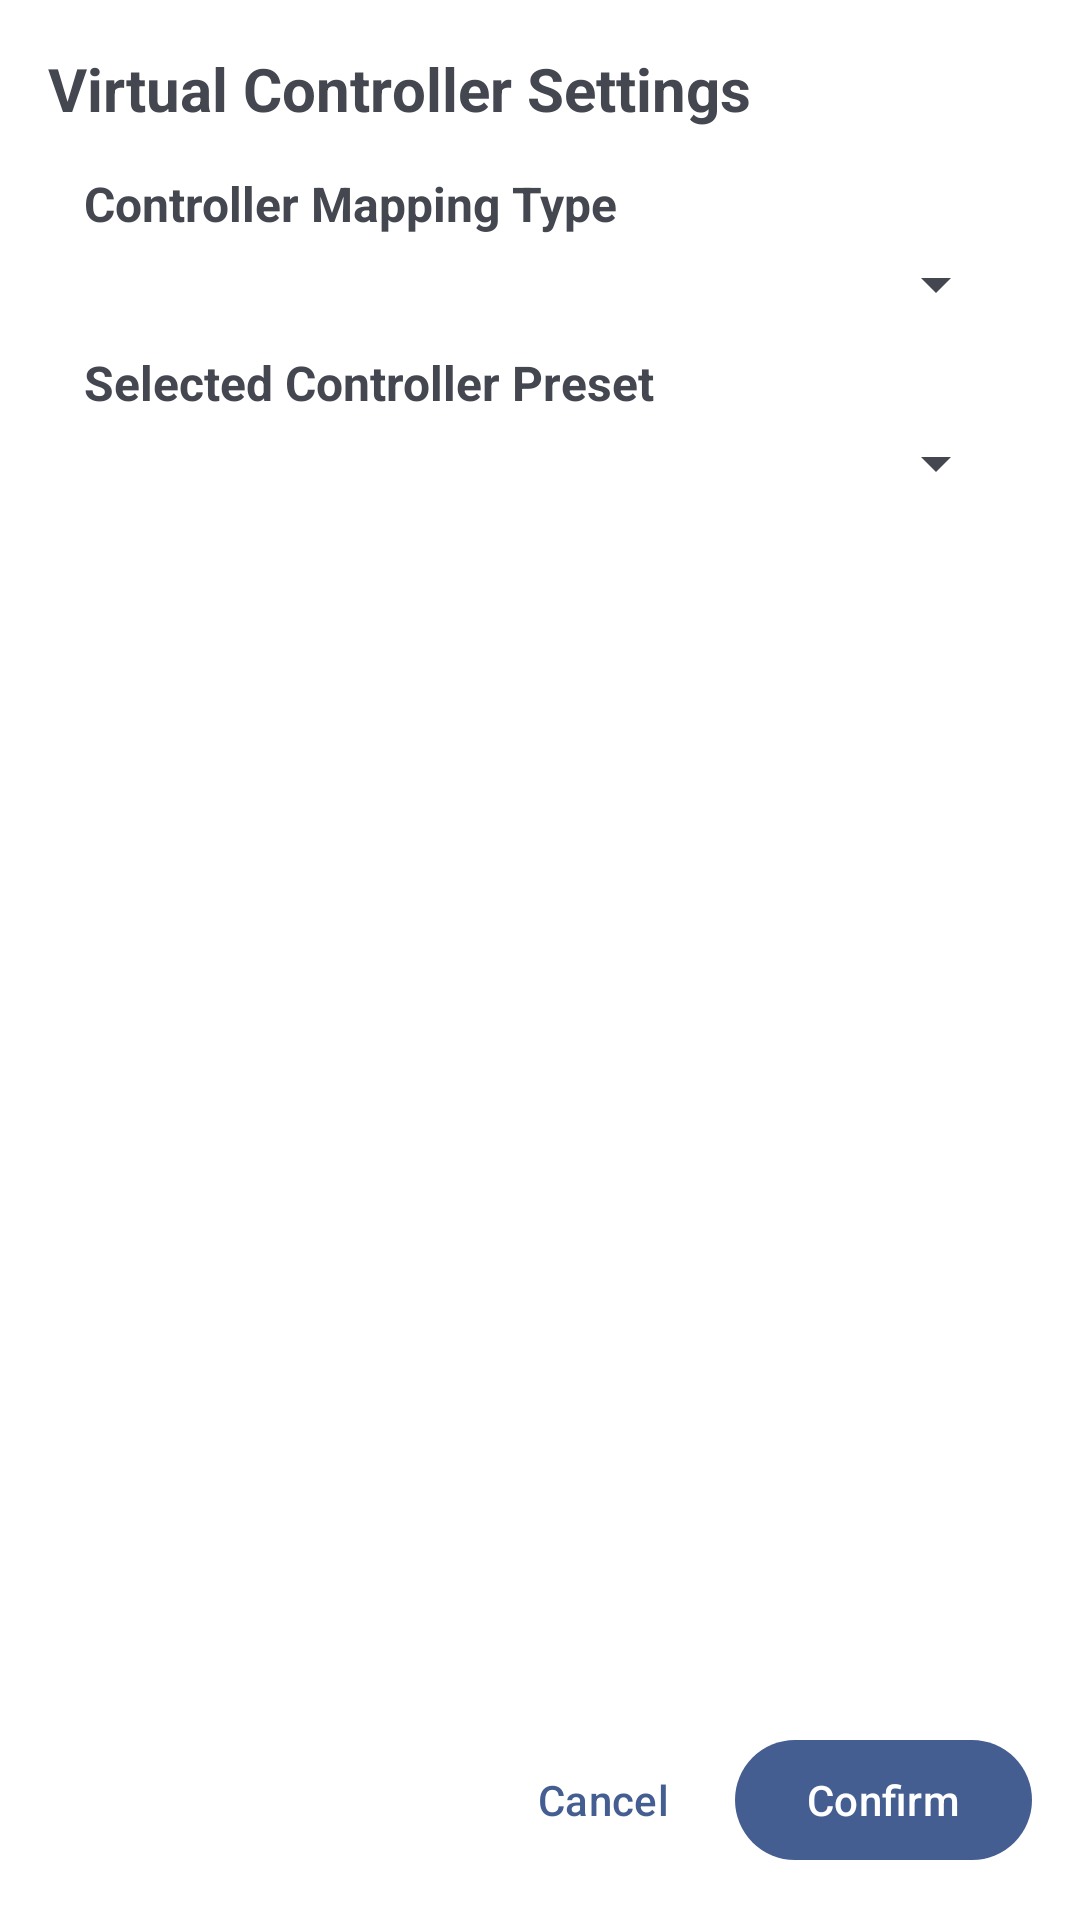

Produce the Android XML layout that renders to this screen, including the resource entries it uses.
<!-- AndroidManifest.xml: fallback theme Theme.MaterialComponents.DayNight.NoActionBar -->
<!-- res/layout/fragment_virtual_controller_settings.xml -->
<?xml version="1.0" encoding="utf-8"?>
<LinearLayout
    xmlns:android="http://schemas.android.com/apk/res/android"
    android:layout_width="match_parent"
    android:layout_height="wrap_content"
    android:background="@drawable/menu_bg"
    android:theme="@style/Theme.Windroid"
    android:padding="16dp"
    android:orientation="vertical">

    <ScrollView
        android:layout_width="match_parent"
        android:layout_height="0dp"
        android:layout_weight="1"
        android:orientation="vertical">

        <LinearLayout
            android:layout_width="match_parent"
            android:layout_height="0dp"
            android:orientation="vertical">

            <TextView
                android:layout_width="match_parent"
                android:layout_height="wrap_content"
                android:textSize="20sp"
                android:textStyle="bold"
                android:text="@string/virtual_controller_settings">
            </TextView>

            <LinearLayout
                android:layout_width="match_parent"
                android:layout_height="wrap_content"
                android:layout_marginStart="8dp"
                android:layout_marginEnd="8dp"
                android:orientation="vertical">

                <TextView
                    android:id="@+id/controllerMappingTypeText"
                    android:layout_width="match_parent"
                    android:layout_height="wrap_content"
                    android:layout_marginTop="14dp"
                    android:layout_marginStart="4dp"
                    android:textSize="16sp"
                    android:textStyle="bold"
                    android:text="@string/controller_mapping_type">
                </TextView>

                <Spinner
                    android:id="@+id/controllerMappingTypeSpinner"
                    android:layout_width="match_parent"
                    android:layout_height="wrap_content"
                    android:layout_marginTop="4dp"
                    android:layout_marginStart="4dp">
                </Spinner>

                <TextView
                    android:id="@+id/controllerKeyboardPresetText"
                    android:layout_width="match_parent"
                    android:layout_height="wrap_content"
                    android:layout_marginTop="10dp"
                    android:layout_marginStart="4dp"
                    android:textSize="16sp"
                    android:textStyle="bold"
                    android:text="@string/selected_controller_preset">
                </TextView>

                <Spinner
                    android:id="@+id/controllerKeyboardPresetSpinner"
                    android:layout_width="match_parent"
                    android:layout_height="wrap_content"
                    android:layout_marginTop="4dp"
                    android:layout_marginStart="4dp">
                </Spinner>

            </LinearLayout>



        </LinearLayout>

    </ScrollView>

    <LinearLayout
        android:layout_width="match_parent"
        android:layout_height="wrap_content"
        android:layout_marginTop="16dp"
        android:orientation="horizontal"
        android:gravity="end">

        <com.google.android.material.button.MaterialButton
            android:id="@+id/buttonCancel"
            style="@style/Widget.Material3.Button.TextButton"
            android:layout_width="wrap_content"
            android:layout_height="wrap_content"
            android:text="@string/cancel_text">
        </com.google.android.material.button.MaterialButton>

        <com.google.android.material.button.MaterialButton
            android:id="@+id/buttonContinue"
            android:layout_width="wrap_content"
            android:layout_height="wrap_content"
            android:text="@string/confirm_text">
        </com.google.android.material.button.MaterialButton>

    </LinearLayout>

</LinearLayout>
<!-- resources referenced by this layout -->
<resources>
  <string name="cancel_text">Cancel</string>
  <string name="confirm_text">Confirm</string>
  <string name="controller_mapping_type">Controller Mapping Type</string>
  <string name="selected_controller_preset">Selected Controller Preset</string>
  <string name="virtual_controller_settings">Virtual Controller Settings</string>
  <style name="Theme.Windroid" parent="Base.Theme.Windroid" />
  <style name="Base.Theme.Windroid" parent="Theme.Material3.DynamicColors.Light.NoActionBar">
          <item name="android:statusBarColor">@android:color/darker_gray</item>
          <item name="android:colorBackground">#FFFFFF</item>
          <item name="colorSurface">#FFFFFF</item>
          <item name="colorOnBackground">#000000</item>
          <item name="colorOnSurface">#000000</item>
          <item name="popupMenuBackground">@drawable/menu_bg</item>
      </style>
</resources>
